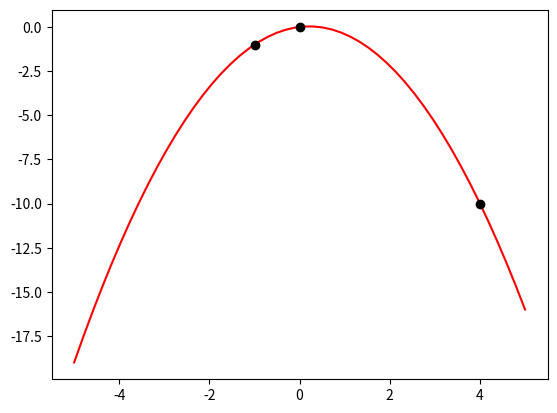

Write the Python code that produced this figure.
import numpy as np
from matplotlib import pyplot as plt
import math

x1 = -1
y1 = -1
x2 = 0
y2 = 0
x3 = 4
y3 = -10

A = np.array([
	[math.pow(x1, 2), x1, 1],
	[math.pow(x2, 2), x2, 1],
	[math.pow(x3, 2), x3, 1]
], np.float32)
b = np.array([y1, y2, y3], np.float32)
x = np.linalg.solve(A, b)
r, s, t = x[0], x[1], x[2]

x = np.linspace(-5, 5)
y = r * x ** 2 + s * x + t

plt.plot(x, y, color='red')
plt.plot(x1, y1, color='black', marker='o')
plt.plot(x2, y2, color='black', marker='o')
plt.plot(x3, y3, color='black', marker='o')
plt.show()